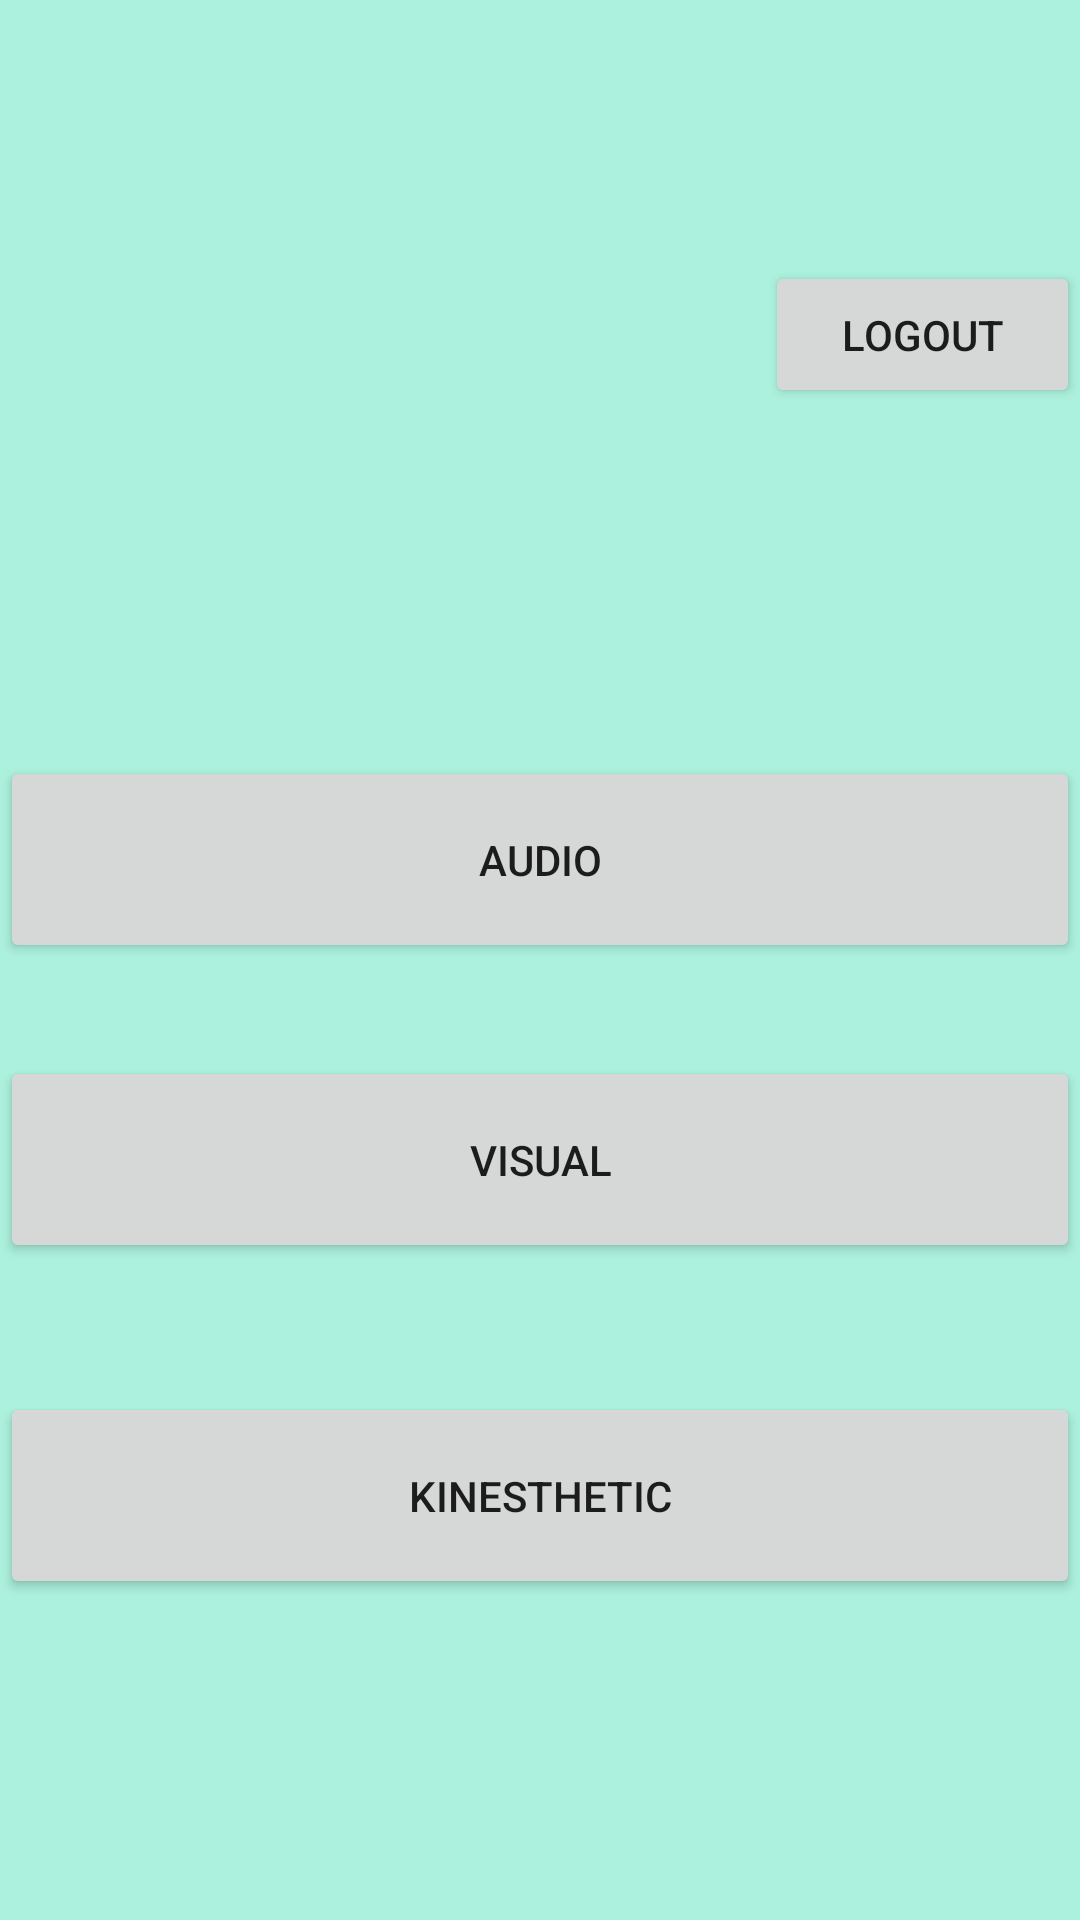

Here is an Android app screen rendered from its layout file. Give the layout XML and the strings, colors and styles it references.
<!-- AndroidManifest.xml: application theme Theme.Relaxing -->
<!-- res/layout/activity_main.xml -->
<?xml version="1.0" encoding="utf-8"?>
<androidx.constraintlayout.widget.ConstraintLayout xmlns:android="http://schemas.android.com/apk/res/android"
    xmlns:app="http://schemas.android.com/apk/res-auto"
    xmlns:tools="http://schemas.android.com/tools"
    android:layout_width="match_parent"
    android:layout_height="match_parent"
    android:background="#ACF1DD"
    tools:context=".MainActivity">

    <Button
        android:layout_width="105dp"
        android:layout_height="49dp"
        android:layout_marginBottom="504dp"
        android:onClick="logout"
        android:text="Logout"
        app:layout_constraintBottom_toBottomOf="parent"
        app:layout_constraintEnd_toEndOf="parent"
        app:layout_constraintHorizontal_bias="1.0"
        app:layout_constraintStart_toStartOf="parent" />

    <Button
        android:id="@+id/Audio"
        android:layout_width="match_parent"
        android:layout_height="69dp"
        android:layout_marginTop="252dp"
        android:text="Audio"
        app:layout_constraintTop_toTopOf="parent"
        tools:layout_editor_absoluteX="-16dp" />

    <Button
        android:id="@+id/Visual"
        android:layout_width="match_parent"
        android:layout_height="69dp"
        android:layout_marginTop="352dp"
        android:text="Visual"
        app:layout_constraintTop_toTopOf="parent"
        tools:layout_editor_absoluteX="-16dp" />

    <Button
        android:id="@+id/Kinesthetic"
        android:layout_width="match_parent"
        android:layout_height="69dp"
        android:layout_marginTop="464dp"
        android:text="Kinesthetic"
        app:layout_constraintTop_toTopOf="parent"
        tools:layout_editor_absoluteX="-16dp" />

</androidx.constraintlayout.widget.ConstraintLayout>
<!-- resources referenced by this layout -->
<resources>
  <style name="Theme.Relaxing" parent="Theme.MaterialComponents.DayNight.DarkActionBar">
          
          <item name="colorPrimary">@color/purple_500</item>
          <item name="colorPrimaryVariant">@color/purple_700</item>
          <item name="colorOnPrimary">@color/white</item>
          
          <item name="colorSecondary">@color/teal_200</item>
          <item name="colorSecondaryVariant">@color/teal_700</item>
          <item name="colorOnSecondary">@color/black</item>
          
          <item name="android:statusBarColor" tools:targetApi="l">?attr/colorPrimaryVariant</item>
          
      </style>
  <!-- not gathered from this repository: default colours our renderer supplied (Android Studio template values) -->
  <color name="purple_500">#FF6200EE</color>
  <color name="purple_700">#FF3700B3</color>
  <color name="teal_200">#FF03DAC5</color>
  <color name="teal_700">#FF018786</color>
  <color name="black">#FF000000</color>
  <color name="white">#FFFFFFFF</color>
</resources>
